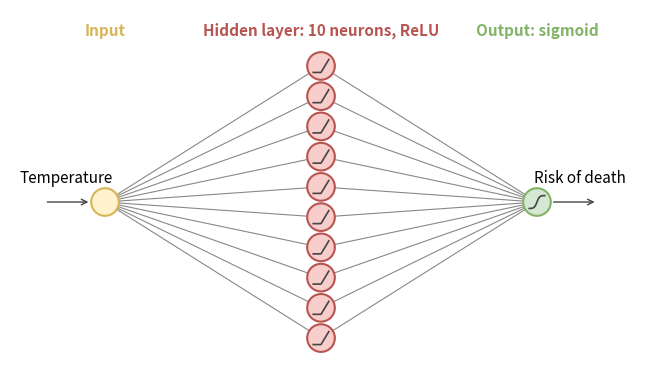

This chart was generated by the following Python code: (Note: this script raises an exception after producing the figure.)
# Draws ../Illustrations-SDSAI-05_Hidden-Layer.svg. The network of Session 6's temperature
# example: one input, ten ReLU hidden neurons, one sigmoid output. Run from anywhere: python hidden-layer.py
from pathlib import Path

import matplotlib
matplotlib.use("Agg")
matplotlib.rcParams["svg.hashsalt"] = "sdsai"  # stable ids, so a re-run gives an identical file
import numpy as np
import matplotlib.pyplot as plt
from matplotlib.patches import Circle

# Layer colours as in the other network illustrations
INPUT = ('#fff2cc', '#d6b656')
HIDDEN = ('#f8cecc', '#b85450')
OUTPUT = ('#d5e8d4', '#82b366')
RADIUS = 0.32

fig, ax = plt.subplots(figsize=(10, 4.6))
ax.set_xlim(-2.2, 12.4)
ax.set_ylim(-0.6, 7.6)
ax.set_aspect('equal')
ax.axis('off')

input_xy = (0, 3.15)
output_xy = (10, 3.15)
hidden_xy = [(5, y) for y in np.linspace(6.3, 0, 10)]


def neuron(xy, colours):
    ax.add_patch(Circle(xy, RADIUS, facecolor=colours[0], edgecolor=colours[1], linewidth=1.5, zorder=3))


def glyph(xy, curve):
    """A small activation curve drawn inside a neuron."""
    t = np.linspace(-1, 1, 50)
    x = xy[0] + 0.18 * t
    y = xy[1] - 0.15 + 0.3 * curve(t)
    ax.plot(x, y, color='#444444', linewidth=1.2, zorder=4)


def relu(t):
    return np.maximum(t, 0)


def sigmoid(t):
    return 1 / (1 + np.exp(-6 * t))


for xy in hidden_xy:
    ax.plot([input_xy[0], xy[0]], [input_xy[1], xy[1]], color='#888888', linewidth=0.8, zorder=1)
    ax.plot([xy[0], output_xy[0]], [xy[1], output_xy[1]], color='#888888', linewidth=0.8, zorder=1)
    neuron(xy, HIDDEN)
    glyph(xy, relu)

neuron(input_xy, INPUT)
neuron(output_xy, OUTPUT)
glyph(output_xy, sigmoid)

ax.annotate('', xy=(input_xy[0] - RADIUS, input_xy[1]), xytext=(-1.4, input_xy[1]),
            arrowprops=dict(arrowstyle='->', color='#444444'))
ax.text(-0.9, input_xy[1] + 0.45, 'Temperature', ha='center', fontsize=11)
ax.annotate('', xy=(11.4, output_xy[1]), xytext=(output_xy[0] + RADIUS, output_xy[1]),
            arrowprops=dict(arrowstyle='->', color='#444444'))
ax.text(11.0, output_xy[1] + 0.45, 'Risk of death', ha='center', fontsize=11)

ax.text(input_xy[0], 7.0, 'Input', ha='center', fontsize=11, color=INPUT[1], fontweight='bold')
ax.text(hidden_xy[0][0], 7.0, 'Hidden layer: 10 neurons, ReLU', ha='center', fontsize=11, color=HIDDEN[1], fontweight='bold')
ax.text(output_xy[0], 7.0, 'Output: sigmoid', ha='center', fontsize=11, color=OUTPUT[1], fontweight='bold')

plt.savefig(Path(__file__).parent.parent / 'Illustrations-SDSAI-05_Hidden-Layer.svg', bbox_inches='tight', metadata={'Date': None})
